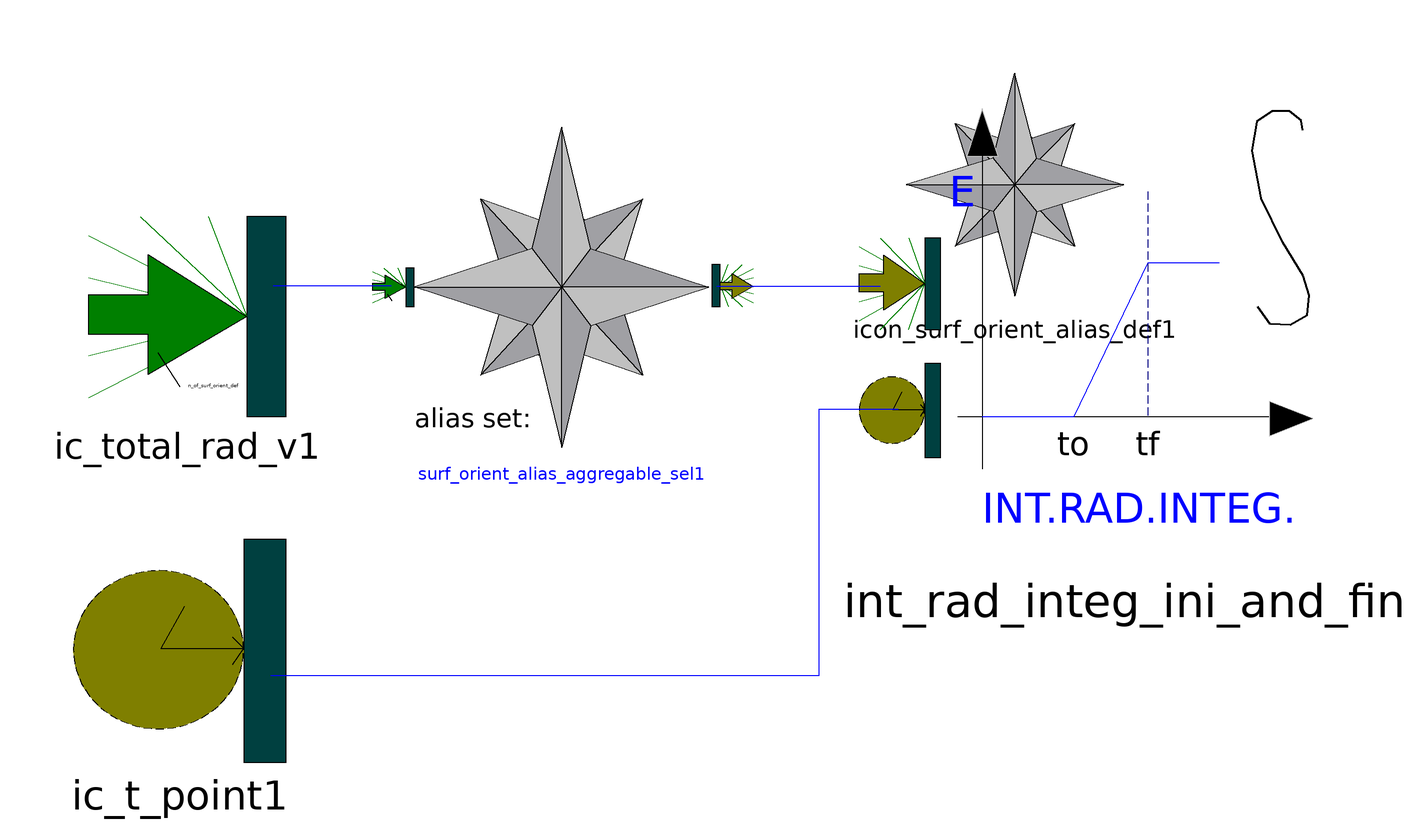

This picture is the connection diagram that the Modelica source below describes through its graphical annotations.

class int_rad_integ_ini_and_fin_demux
        "Radiation integrator over parametrizable interval (initial and final times) (as defined in orientation alias sets)"

        extends icons.specifics.icon_int_rad_integ_ini_and_fin_demux;
        extends surf_orient.surf_orient_alias_inheritable_par;
        parameter Integer uf_ini_date=01012001
          "Initial date (ddmmyyyy or jjjyy)";
        parameter Integer uf_ini_h_of_d=000000 "Final time (hhmmss)";
        parameter Integer uf_fin_date=01012002
          "Initial date (ddmmyyyy or jjjyy)";
        parameter Integer uf_fin_h_of_d=000000 "Final time (hhmmss)";
        CUTS.ic_t_point ic_t_point1
          annotation (extent=[-142, -63; -100.5, -19.5], layer="icon");
        CUTS.ic_total_rad_v ic_total_rad_v1(final n=n_of_surf_orient_def)
          annotation (extent=[-139, 4.5; -100.5, 43.5], layer="icon");
        surf_orient.surf_orient_alias_aggregable_sel
          surf_orient_alias_aggregable_sel1(comp_surf_orient_alias=
              comp_surf_orient_alias) annotation (extent=[-75.5, -1.5; -18, 61]);
        int_rad_integ_ini_and_fin int_rad_integ_ini_and_fin1(
          uf_ini_date=uf_ini_date,
          uf_ini_h_of_d=uf_ini_h_of_d,
          uf_fin_date=uf_fin_date,
          uf_fin_h_of_d=uf_fin_h_of_d)
          annotation (extent=[27.5, -19; 104.5, 65]);
        annotation (Coordsys(
            extent=[-100, -100; 100, 100],
            grid=[0.5, 0.5],
            component=[20, 20]), Window(
            x=0.4,
            y=0.4,
            width=0.6,
            height=0.6));
      equation
        connect(ic_t_point1, int_rad_integ_ini_and_fin1.ic_t_point1)
          annotation (points=[-103.5, -46; 3.5, -46; 3.5, 6; 19, 6]);
        connect(surf_orient_alias_aggregable_sel1.oc_total_rad1,
          int_rad_integ_ini_and_fin1.ic_total_rad1)
          annotation (points=[-16.5, 30; 15.5, 30]);
        connect(surf_orient_alias_aggregable_sel1.ic_total_rad_v1,
          ic_total_rad_v1) annotation (points=[-80, 30; -103, 30]);
      end int_rad_integ_ini_and_fin_demux;